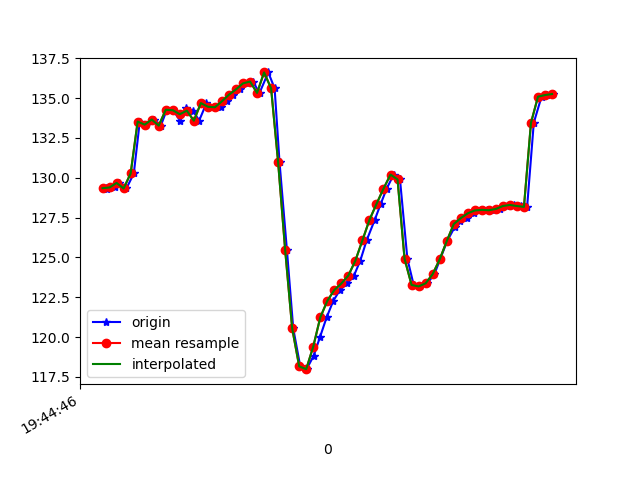

The file beside this chart, header and first rows:
1617738286151, 433922776011413, 129.3707, 19.285917, -15.119976
1617738286154, 433922795242183, 129.3, 19.14, -14.89
1617738286175, 433922814472953, 129.4, 19.8, -14.47
1617738286188, 433922833703723, 129.7, 19.64, -14.67
1617738286208, 433922852934493, 129.3, 19.75, -14.3
1617738286229, 433922872165263, 130.3, 17.96, -13.08
1617738286246, 433922891526249, 133.5, 19.59, -15.07
1617738286264, 433922910757019, 133.3, 20.02, -14.88
1617738286287, 433922929987789, 133.7, 19.94, -15.52
1617738286306, 433922949218559, 133.3, 19.94, -15.14
1617738286323, 433922968449329, 134.3, 20.56, -16.35
1617738286341, 433922987680099, 134.2, 20.39, -16.75
1617738286361, 433923006910869, 133.6, 20.6, -16.57
1617738286379, 433923026141639, 134.4, 21.14, -18.15
1617738286398, 433923045372409, 134.2, 21.59, -18.87
1617738286415, 433923064603179, 133.6, 22.67, -18.49
1617738286436, 433923083833949, 134.7, 23.95, -20.17
1617738286457, 433923103064719, 134.5, 24.82, -20.53
1617738286477, 433923122295489, 134.4, 25.67, -20.25
1617738286493, 433923141526259, 134.8, 27.08, -19.46
1617738286512, 433923160757029, 135.2, 28.51, -18.19
1617738286531, 433923179987799, 135.5, 30.33, -15.92
1617738286553, 433923199218569, 135.9, 32.71, -12.66
1617738286568, 433923218449339, 136, 35.78, -8.486
1617738286587, 433923237680109, 135.3, 39.16, -2.816
1617738286612, 433923256910879, 136.6, 39.54, 4.691
1617738286630, 433923276141649, 135.6, 45.78, 13.2
1617738286644, 433923295372419, 131, 48.22, 22.67
1617738286665, 433923314603189, 125.5, 49.73, 32.41
1617738286683, 433923333833959, 120.5, 49.66, 41.2
1617738286703, 433923353064729, 118.2, 48.21, 47.4
1617738286721, 433923372295499, 118, 46.55, 51.16
1617738286741, 433923391526269, 118.8, 45.14, 52.98
1617738286759, 433923410757039, 120, 43.88, 53.15
1617738286778, 433923429987809, 121.2, 42.78, 51.87
1617738286797, 433923449218579, 122.3, 41.92, 49.59
1617738286816, 433923468449349, 123, 41.3, 46.67
1617738286837, 433923487680119, 123.4, 40.88, 43.26
1617738286856, 433923506910889, 123.9, 40.5, 39.31
1617738286874, 433923526141659, 124.8, 39.86, 34.73
1617738286892, 433923545372429, 126.1, 38.81, 29.77
1617738286915, 433923564603199, 127.3, 37.41, 24.71
1617738286932, 433923583833969, 128.3, 35.78, 19.68
1617738286949, 433923603064739, 129.3, 33.71, 14.37
1617738286969, 433923622295509, 130.2, 31.27, 9.043
1617738286987, 433923641526279, 129.9, 33.67, 1.661
1617738287008, 433923660757049, 124.9, 27.98, -0.7188
1617738287026, 433923679987819, 123.3, 25.74, -3.989
1617738287045, 433923699218589, 123.2, 25.36, -7.687
1617738287065, 433923718449359, 123.4, 25.58, -11.12
1617738287085, 433923737680129, 123.9, 26.33, -14.12
1617738287101, 433923756910899, 124.9, 27.37, -16.59
1617738287121, 433923776141669, 126, 28.23, -18.61
1617738287143, 433923795372439, 126.9, 28.33, -19.96
1617738287157, 433923814603209, 127.3, 27.56, -20.43
1617738287178, 433923833833979, 127.5, 26.42, -20.42
1617738287197, 433923853064749, 127.8, 25.44, -20.24
1617738287217, 433923872295519, 127.9, 24.71, -19.78
1617738287236, 433923891526289, 128, 24.2, -19.17
1617738287254, 433923910757059, 128, 24.14, -18.59
1617738287272, 433923929987829, 128, 24.56, -18.19
... 8 more rows
